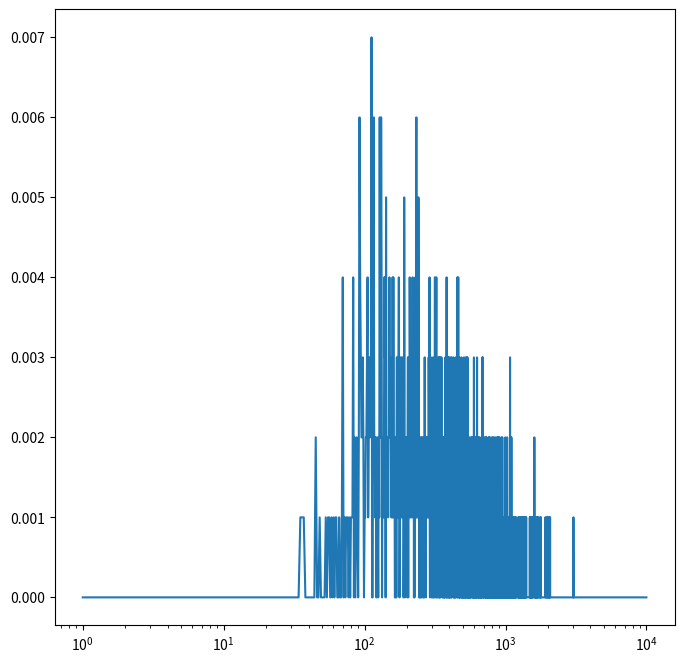
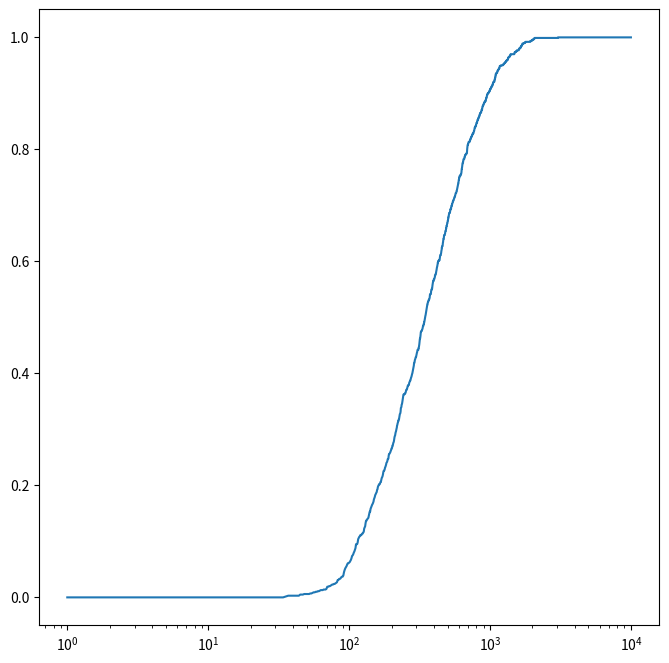
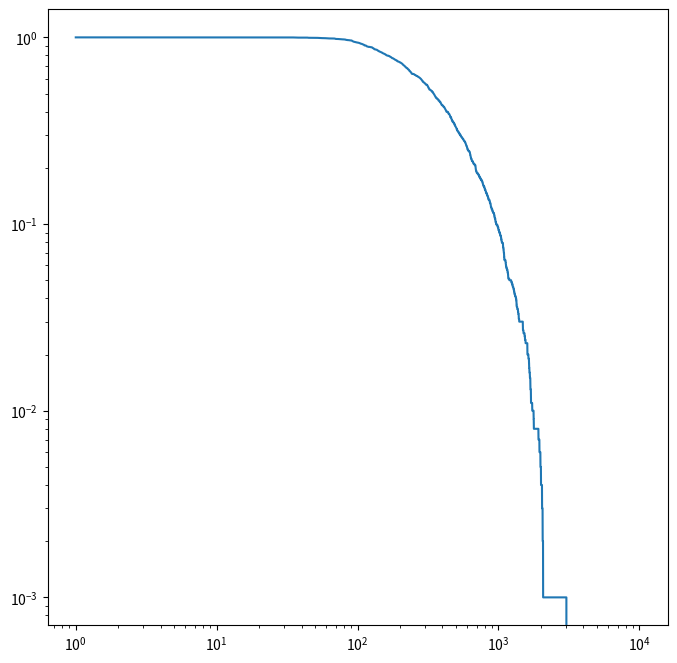
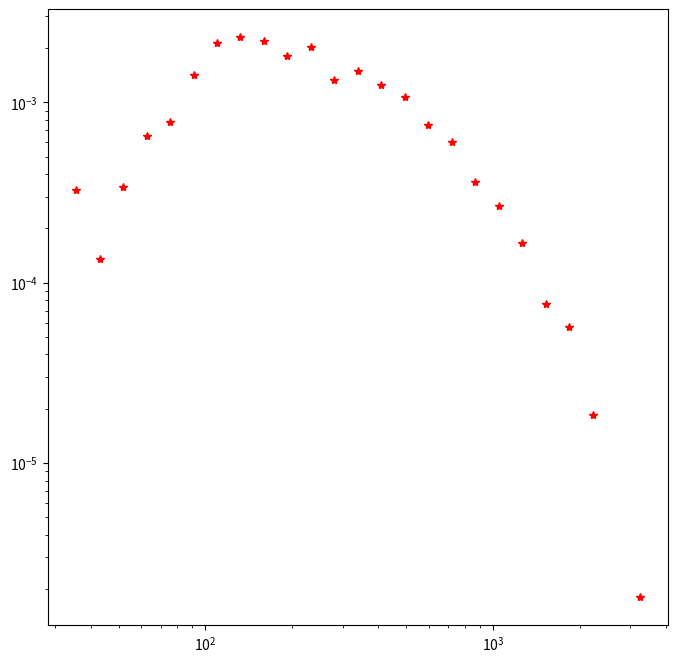

Python code for these plots, in order:
import numpy as np
import math
import scipy.stats
import time

# Features ###################################################################
plotCharts = True # It controls graphical features (disable when run on HPC)
recordVideo = False # It slows down the script
recordTrajectories = False # It uses up memory
yesRbx = True # It controls the right boundary condition

if plotCharts:
    import matplotlib.pyplot as plt
    from matplotlib.animation import FuncAnimation

# Parameters #################################################################
num_steps = int(1e4) # Number of steps
Dm = 1  # Diffusion for particles moving in the porous matrix
Df = 1  # Diffusion for particles moving in the fracture
dt = 1 # Time step
meanEta = 0 # Spatial jump distribution paramenter
stdEta = 1 # Spatial jump distribution paramenter
num_particles = int(1e3) # Number of particles in the simulation
uby = 1 # Vertical Upper Boundary
lby = -1 # Vertical Lower Boundary
lbx = 0 # Horizontal Left Boundary
rbx = 30 # Horizontal Right Boundary
init_shift = 0 # It aggregates the initial positions of the particles around the centre of the domain
reflectedInward = 100 # Percentage of impacts from the fracture reflected again into the fracture
reflectedOutward = 20 # Percentage of impacts from the porous matrix reflected again into the porous matrix
animatedParticle = 0 # Index of the particle whose trajectory will be animated
fTstp = 0 # First time step to be recorded in the video
lTstp = 90 # Final time step to appear in the video
bins = 50 # Number of bins for the logarithmic plot
stopBTC = 100 # % of particles that need to pass the control plane before the simulation is ended

# Initialisation ####################################################################

t = 0 # Time
i = 0 # Index for converting Eulerian pdf to Lagrangian pdf
cdf = 0
pdf_part = np.zeros(num_steps)
x = np.zeros(num_particles) # Horizontal initial positions
y = np.linspace(lby+init_shift, uby-init_shift, num_particles) # Vertical initial positions
xPath = np.zeros((num_particles, num_steps))  # Matrix for storing x trajectories
yPath = np.zeros((num_particles, num_steps))  # Matrix for storing y trajectories
inside = [True for _ in range(num_particles)]
outsideAbove = [False for _ in range(num_particles)]
outsideBelow = [False for _ in range(num_particles)]
particleRT = np.zeros(num_particles) # Array which stores each particles' number of steps
Time = np.linspace(dt, num_steps*dt, num_steps) # Array that stores time steps
timeLinSpaced = np.linspace(dt, dt*num_steps, bins) # Linearly spaced bins
timeLogSpaced = np.logspace(np.log10(dt), np.log10(dt*num_steps), bins) # Logarithmic spaced bins

# Functions ##########################################################################

def apply_reflection(x, y, crossInToOutAbove, crossInToOutBelow,  crossOutToInAbove, crossOutToInBelow, uby, lby, yesRbx):
    if yesRbx:
        x = np.where(x<lbx, -x+2*lbx, x)
    y = np.where(crossInToOutAbove, -y+2*uby, y)
    y = np.where(crossInToOutBelow, -y+2*lby, y)
    y = np.where(crossOutToInAbove, -y+2*uby, y)
    y = np.where(crossOutToInBelow, -y+2*lby, y)
    return x, y

def update_positions(x, y, fracture, matrix, Df, Dm, dt, meanEta, stdEta):
    x[fracture] += np.sqrt(2*Df*dt)*np.random.normal(meanEta, stdEta, np.sum(fracture))
    y[fracture] += np.sqrt(2*Df*dt)*np.random.normal(meanEta, stdEta, np.sum(fracture))
    x[matrix] += np.sqrt(2*Dm*dt)*np.random.normal(meanEta, stdEta, np.sum(matrix))
    y[matrix] += np.sqrt(2*Dm*dt)*np.random.normal(meanEta, stdEta, np.sum(matrix))
    return x, y

# Time loop ###########################################################################

start_time = time.time() # Start timing the while loop

while (cdf<stopBTC/100*num_particles) & (t<num_steps*dt):

    # Store the positions of each particle for all the time steps 
    if recordTrajectories:
        xPath[:, t] = x  # Store x positions for the current time step
        yPath[:, t] = y  # Store y positions for the current time step        

    isIn = x<rbx # Get the positions of the particles that are in the domain (wheter inside or outside the fracture)
    fracture = isIn & inside # Particles in the fracture
    outside = np.array(outsideAbove) | np.array(outsideBelow) # Particles outside the fracture
    matrix = isIn & outside # Particles in the domain and outside the fracture

    # Update the position of all the particles at a given time steps according to the Langevin dynamics
    x, y = update_positions(x, y, fracture, matrix, Df, Dm, dt, meanEta, stdEta)

    # Particles which in principles would cross the fractures' walls
    crossOutAbove = inside & (y>uby)
    crossOutBelow = inside & (y<lby)
    crossInAbove = outsideAbove  & (y > lby) & (y < uby)
    crossInBelow = outsideBelow & (y>lby) & (y<uby)

    # Successfull crossing based on uniform probability distribution
    crossInToOut = np.random.rand(num_particles) < reflectedInward/100
    crossOutToIn = np.random.rand(num_particles) > reflectedOutward/100

    # Find the indeces of those particles that did not successfully corss the fracture
    crossInToOutAbove = crossOutAbove & crossInToOut # Above upper boundary y
    crossInToOutBelow = crossOutBelow & crossInToOut # Below lower boundary y
    crossOutToInAbove = crossInAbove & crossOutToIn # Above upper boundary y
    crossOutToInBelow = crossInBelow & crossOutToIn # Below lower boundary y
    
    # Update the reflected particles' positions according to an elastic reflection dynamic
    x, y = apply_reflection(x, y, crossInToOutAbove, crossInToOutBelow,  crossOutToInAbove, crossOutToInBelow, uby, lby, yesRbx)

    inside = (y<uby) & (y>lby) # Particles inside the fracture
    outsideAbove = y>uby # Particles in the porous matrix above the fracture
    outsideBelow = y<lby #Particles in the porous matrix below the fracture

    pdf_part[int(t/dt)] = sum(x[isIn]>rbx) # Count the particle which exit the right boundary at each time step

    cdf = sum(pdf_part)
    t += dt    

end_time = time.time() # Stop timing the while loop
execution_time = end_time - start_time

# Retrieve the number of steps for each particle from the pdf of the breakthrough curve
for index, value in enumerate(pdf_part):
    particleRT[int(i):int(i+value)] = index*dt
    i = i+value

meanTstep = particleRT.mean()
stdTstep = particleRT.std()

# Plot section #########################################################################

# Trajectories
if plotCharts and recordTrajectories:
    plt.figure(figsize=(8, 8))
    for i in range(num_particles):
        plt.plot(xPath[i], yPath[i], lw=0.5)
    plt.axhline(y=uby, color='r', linestyle='--', linewidth=2)
    plt.axhline(y=lby, color='r', linestyle='--', linewidth=2)
    if yesRbx:
        plt.axvline(x=lbx, color='black', linestyle='-', linewidth=2)
    plt.title("2D Diffusion Process (Langevin Equation)")
    plt.xlabel("X Position")
    plt.ylabel("Y Position")
    plt.grid(True)
    plt.show()

# PDF
plt.figure(figsize=(8, 8))
plt.plot(Time, pdf_part/num_particles)
plt.xscale('log')

# CDF
plt.figure(figsize=(8, 8))
plt.plot(Time, np.cumsum(pdf_part)/num_particles)
plt.xscale('log')

# 1-CDF
plt.figure(figsize=(8, 8))
plt.plot(Time, 1-np.cumsum(pdf_part)/num_particles)
plt.xscale('log')
plt.yscale('log')

# Binning for plotting the pdf from a Lagrangian vector
countsLog, binEdgesLog = np.histogram(particleRT, timeLogSpaced, density=True)
plt.figure(figsize=(8, 8))
plt.plot(binEdgesLog[1:][countsLog!=0], countsLog[countsLog!=0], 'r*')
plt.xscale('log')
plt.yscale('log')


# Statistichs
print(f"Execution time: {execution_time:.6f} seconds")
print(f"<t>: {meanTstep:.6f} s")
print(f"sigmat: {stdTstep:.6f} s")